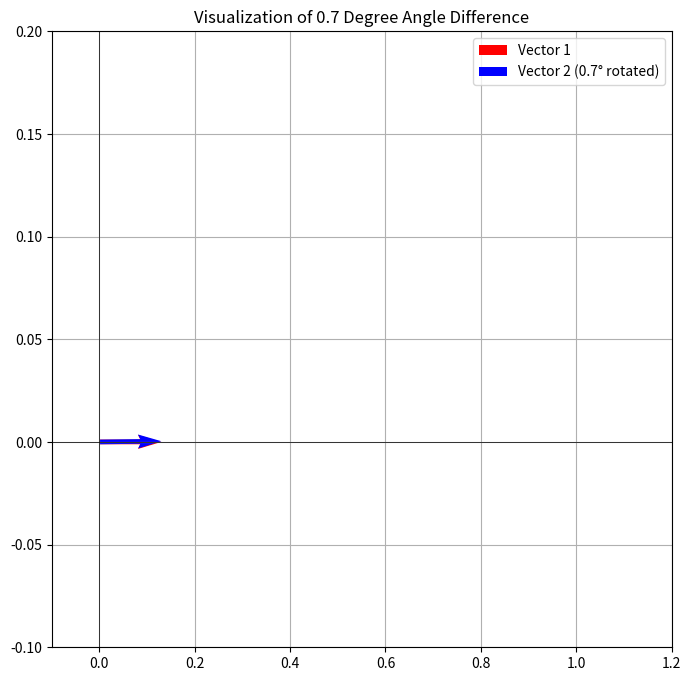

This figure's Python source:
import matplotlib.pyplot as plt
import numpy as np

# 각도를 라디안으로 변환
angle_degrees = 0.7
angle_radians = np.radians(angle_degrees)

# 원점
origin = np.array([0, 0])

# 첫 번째 벡터 (기준 벡터)
v1 = np.array([1, 0])

# 두 번째 벡터 (0.7도 회전)
v2 = np.array([np.cos(angle_radians), np.sin(angle_radians)])

# 플로팅
plt.figure(figsize=(8, 8))
plt.quiver(*origin, *v1, color='r', scale=10, label='Vector 1')
plt.quiver(*origin, *v2, color='b', scale=10, label='Vector 2 (0.7° rotated)')

plt.xlim(-0.1, 1.2)
plt.ylim(-0.1, 0.2)
plt.axhline(0, color='black',linewidth=0.5)
plt.axvline(0, color='black',linewidth=0.5)
plt.grid(True)
plt.legend()
plt.title("Visualization of 0.7 Degree Angle Difference")
plt.show()

